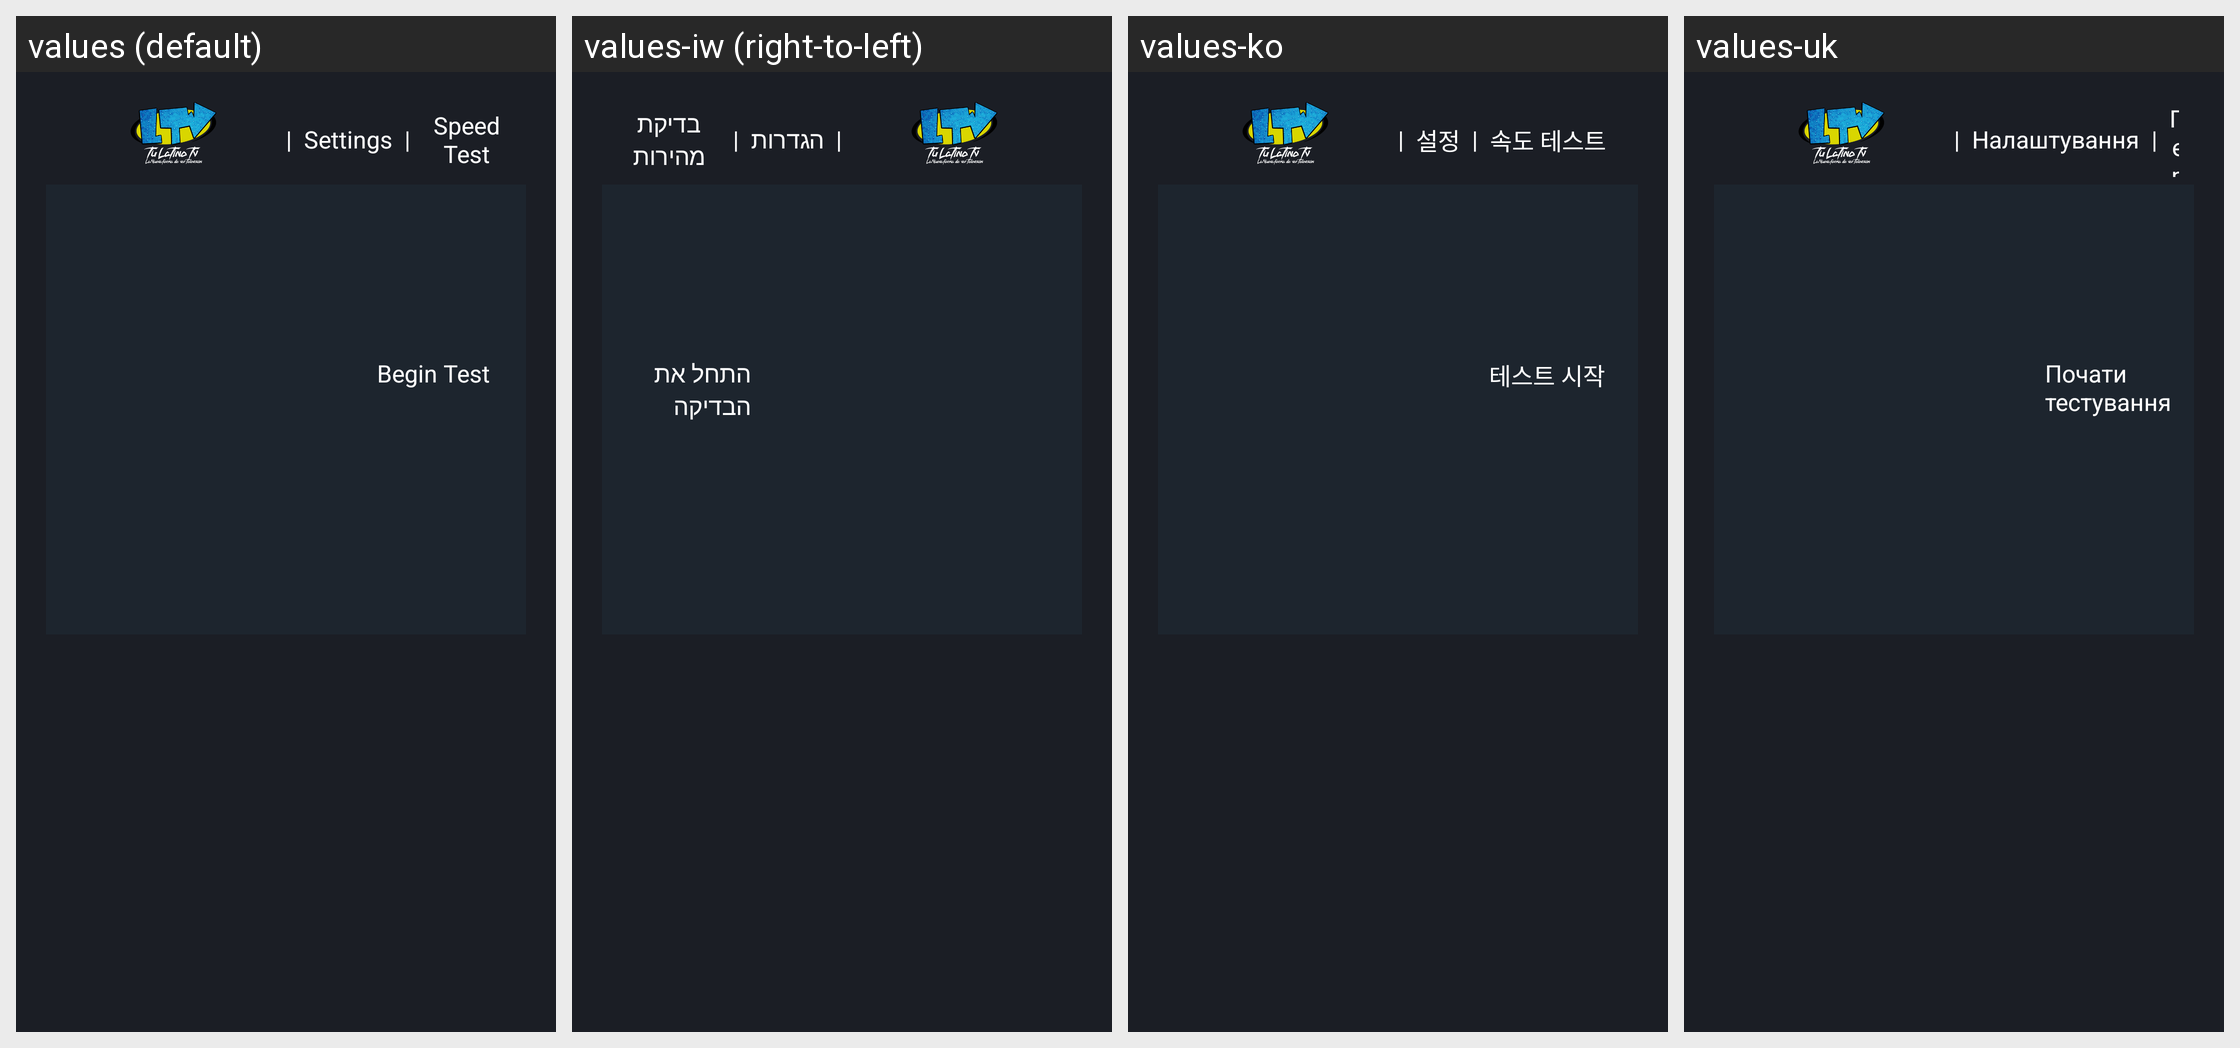

The Android screen above is rendered under several locales of the same app. Produce the string resources it draws, with the default and per-locale values.
Android screen res/layout/activity_speed_test.xml rendered under 4 locales, left to right: values (default), values-iw (right-to-left), values-ko, values-uk. Device: Nexus 5 (rendered at 1080×1920; each locale shown at half size, 540×960, under a caption strip naming it); theme AppTheme.NoActionBar.
Other locales in the repository, not shown: values-af, values-am, values-ar, values-as, values-az, values-be, values-bg, values-bn, values-bs, values-ca, values-cs, values-da, values-de, values-el, values-en-rCA, values-en-rGB, values-en-rIN, values-en-rXC, values-es, values-es-rUS, values-et, values-eu, values-fa, values-fi, values-fr, values-fr-rCA, values-gl, values-gu, values-he, values-hi, values-hr, values-hu, values-hy, values-in, values-is, values-it, values-ja, values-ka, values-kk, values-km, values-kn, values-ky, values-lo, values-lt, values-lv, values-mk, values-ml, values-mn, values-mr, values-ms, values-my, values-nb, values-ne, values-nl, values-or, values-pa, values-pl, values-pt, values-pt-rPT, values-ro, values-ru, values-si, values-sk, values-sl, values-sq, values-sr, values-sv, values-sw, values-ta, values-te, values-th, values-tl, values-tr, values-ur, values-uz, values-vi, values-zh-rCN, values-zh-rHK, values-zh-rTW, values-zu.
Strings drawn on this screen, with the default value and each locale's value (text and hints the layout hard-codes, and strings that could not be matched under every locale, appear in the picture but are not listed):

settings_small
  values: Settings
  values-iw: הגדרות
  values-ko: 설정
  values-uk: Налаштування

speed_test
  values: Speed Test
  values-iw: בדיקת מהירות
  values-ko: 속도 테스트
  values-uk: Перевірка швидкості

button_test
  values: Begin Test
  values-iw: התחל את הבדיקה
  values-ko: 테스트 시작
  values-uk: Почати тестування
